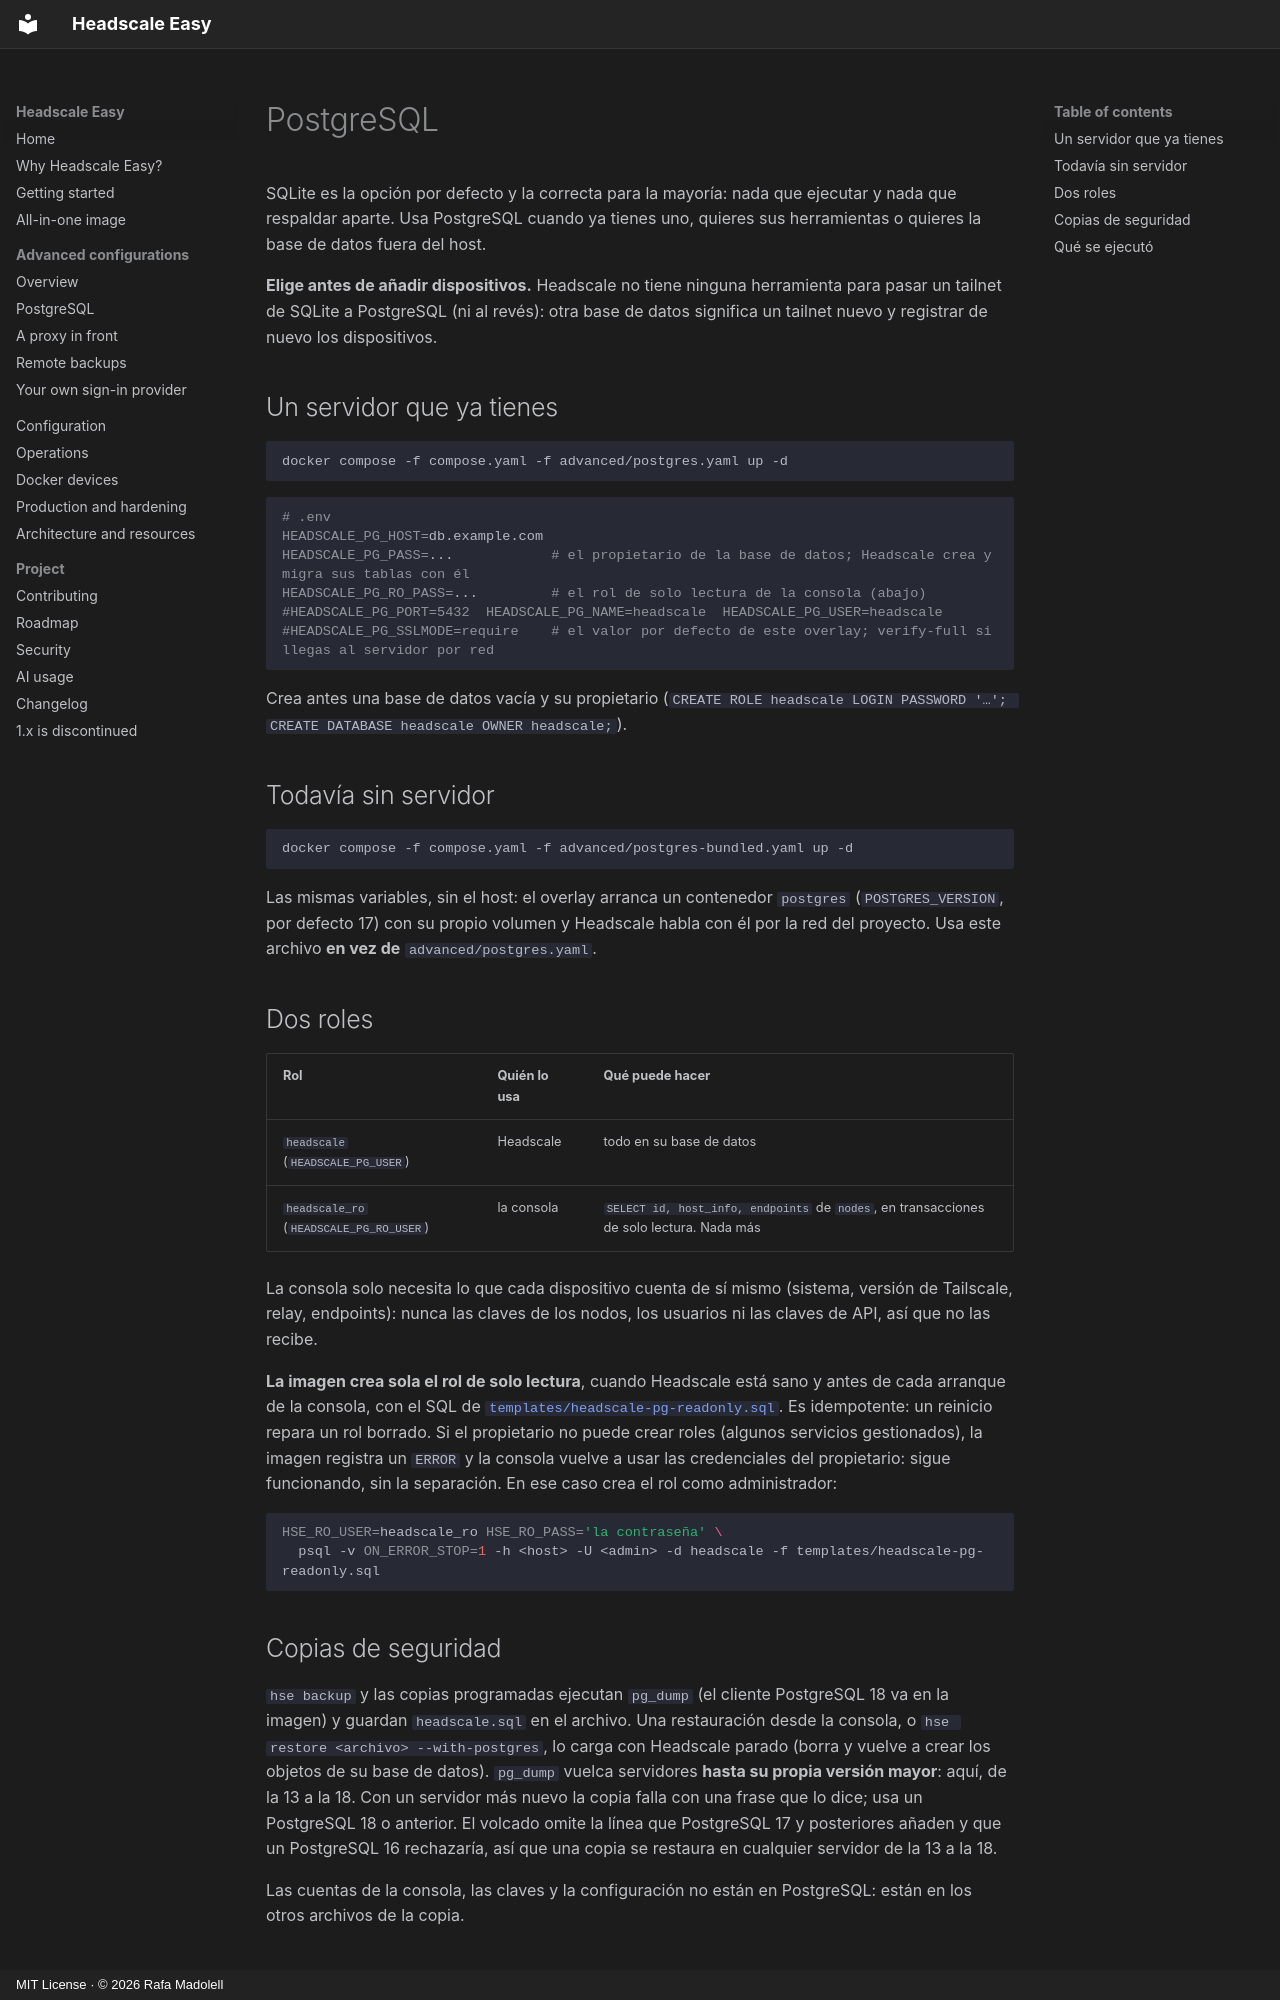

repository: insanerask77/headscale-easy · page: advanced/postgres.es/index.html · generator: mkdocs · copyright: MIT License · © 2026 Rafa Madolell

# PostgreSQL

SQLite es la opción por defecto y la correcta para la mayoría: nada que ejecutar y nada que respaldar aparte.
Usa PostgreSQL cuando ya tienes uno, quieres sus herramientas o quieres la base de datos fuera del host.

**Elige antes de añadir dispositivos.** Headscale no tiene ninguna herramienta para pasar un tailnet de SQLite a
PostgreSQL (ni al revés): otra base de datos significa un tailnet nuevo y registrar de nuevo los dispositivos.

## Un servidor que ya tienes

```bash
docker compose -f compose.yaml -f advanced/postgres.yaml up -d
```

```bash
# .env
HEADSCALE_PG_HOST=db.example.com
HEADSCALE_PG_PASS=...            # el propietario de la base de datos; Headscale crea y migra sus tablas con él
HEADSCALE_PG_RO_PASS=...         # el rol de solo lectura de la consola (abajo)
#HEADSCALE_PG_PORT=5432  HEADSCALE_PG_NAME=headscale  HEADSCALE_PG_USER=headscale
#HEADSCALE_PG_SSLMODE=require    # el valor por defecto de este overlay; verify-full si llegas al servidor por red
```

Crea antes una base de datos vacía y su propietario (`CREATE ROLE headscale LOGIN PASSWORD '…'; CREATE DATABASE headscale OWNER headscale;`).

## Todavía sin servidor

```bash
docker compose -f compose.yaml -f advanced/postgres-bundled.yaml up -d
```

Las mismas variables, sin el host: el overlay arranca un contenedor `postgres` (`POSTGRES_VERSION`, por defecto
17) con su propio volumen y Headscale habla con él por la red del proyecto. Usa este archivo **en vez de**
`advanced/postgres.yaml`.

## Dos roles

| Rol | Quién lo usa | Qué puede hacer |
|---|---|---|
| `headscale` (`HEADSCALE_PG_USER`) | Headscale | todo en su base de datos |
| `headscale_ro` (`HEADSCALE_PG_RO_USER`) | la consola | `SELECT id, host_info, endpoints` de `nodes`, en transacciones de solo lectura. Nada más |

La consola solo necesita lo que cada dispositivo cuenta de sí mismo (sistema, versión de Tailscale, relay,
endpoints): nunca las claves de los nodos, los usuarios ni las claves de API, así que no las recibe.

**La imagen crea sola el rol de solo lectura**, cuando Headscale está sano y antes de cada arranque de la
consola, con el SQL de
[`templates/headscale-pg-readonly.sql`](https://github.com/insanerask77/headscale-easy/blob/main/templates/headscale-pg-readonly.sql).
Es idempotente: un reinicio repara un rol borrado. Si el propietario no puede crear roles (algunos servicios
gestionados), la imagen registra un `ERROR` y la consola vuelve a usar las credenciales del propietario:
sigue funcionando, sin la separación. En ese caso crea el rol como administrador:

```bash
HSE_RO_USER=headscale_ro HSE_RO_PASS='la contraseña' \
  psql -v ON_ERROR_STOP=1 -h <host> -U <admin> -d headscale -f templates/headscale-pg-readonly.sql
```

## Copias de seguridad

`hse backup` y las copias programadas ejecutan `pg_dump` (el cliente PostgreSQL 18 va en la imagen) y guardan
`headscale.sql` en el archivo. Una restauración desde la consola, o `hse restore <archivo> --with-postgres`, lo
carga con Headscale parado (borra y vuelve a crear los objetos de su base de datos). `pg_dump` vuelca servidores
**hasta su propia versión mayor**: aquí, de la 13 a la 18. Con un servidor más nuevo la copia falla con una
frase que lo dice; usa un PostgreSQL 18 o anterior. El volcado omite la línea que PostgreSQL 17 y posteriores
añaden y que un PostgreSQL 16 rechazaría, así que una copia se restaura en cualquier servidor de la 13 a la 18.

Las cuentas de la consola, las claves y la configuración no están en PostgreSQL: están en los otros archivos de la
copia.
